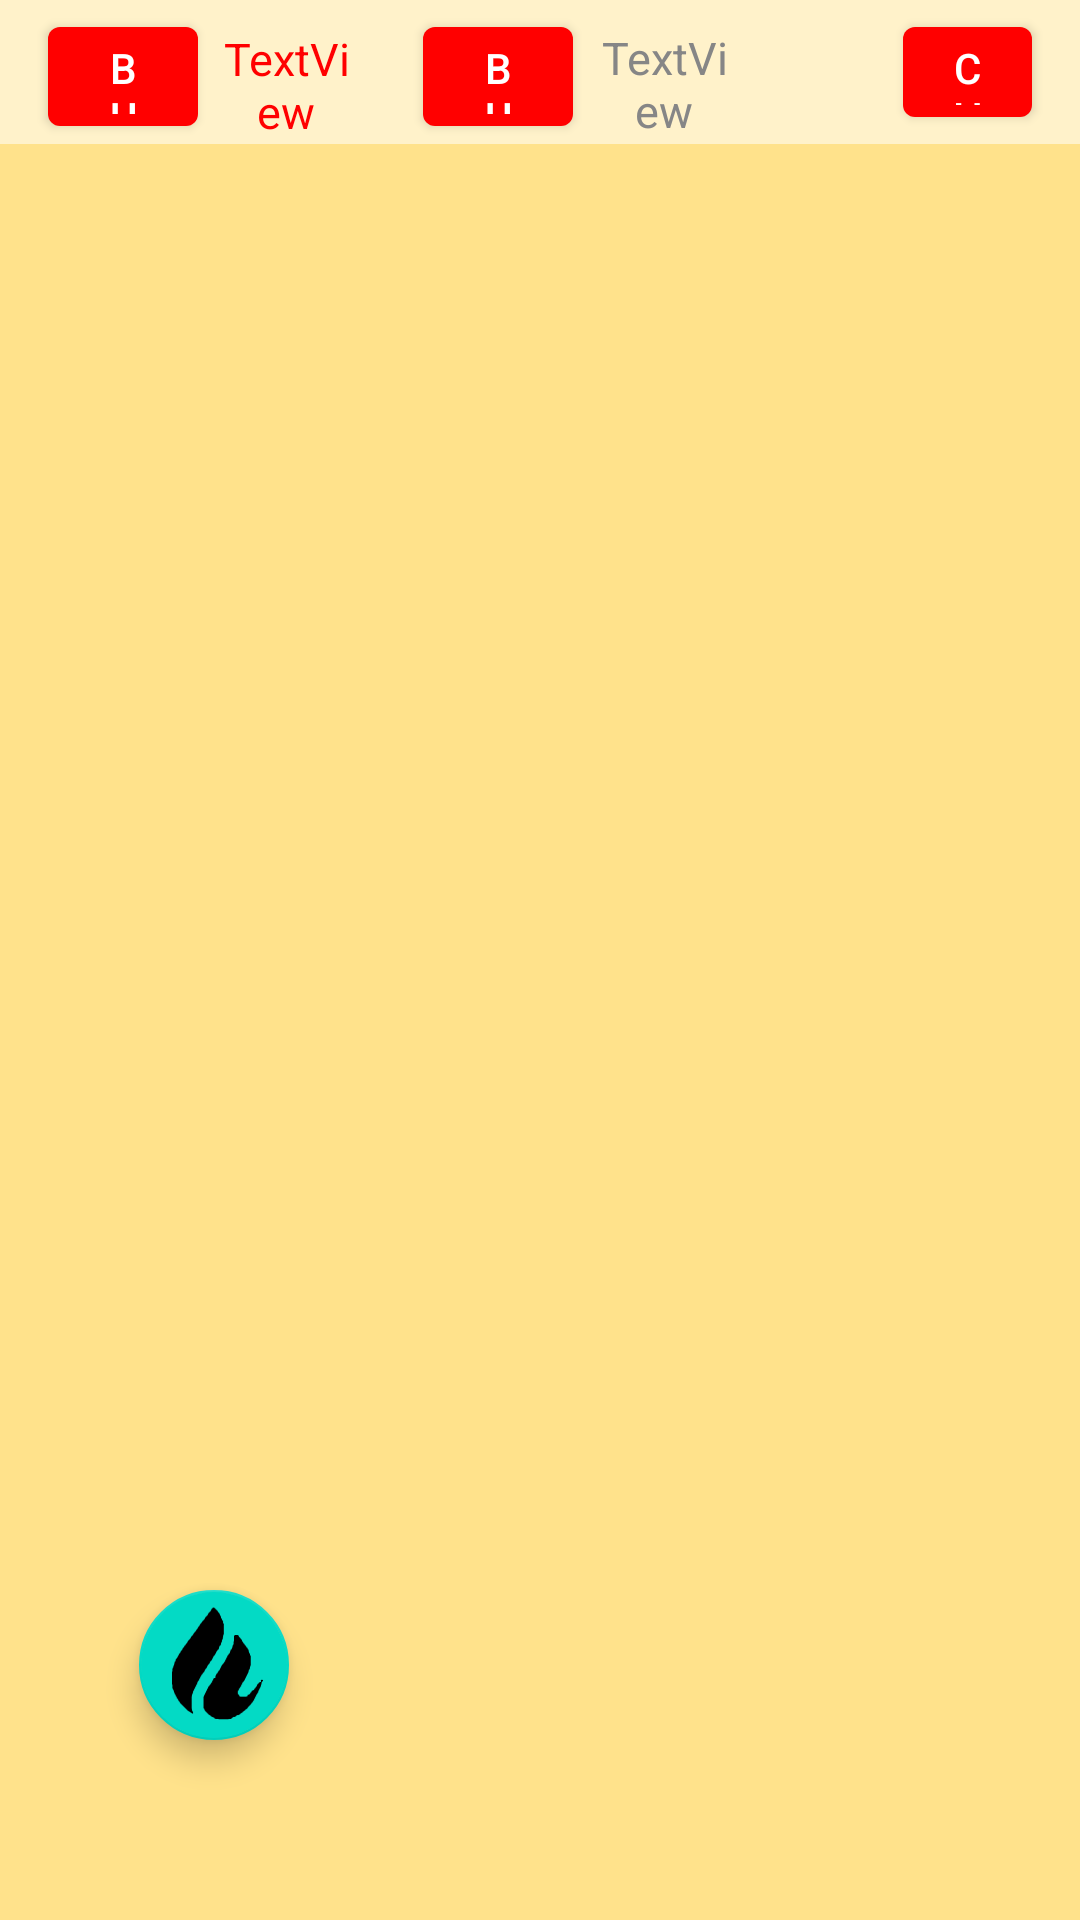

Write the Android layout XML for this screen, with the resource values it uses.
<!-- AndroidManifest.xml: application theme Theme.Objects -->
<!-- res/layout/list_fragment_layout.xml -->
<?xml version="1.0" encoding="utf-8"?>

<androidx.constraintlayout.widget.ConstraintLayout
        xmlns:android="http://schemas.android.com/apk/res/android"
        xmlns:app="http://schemas.android.com/apk/res-auto"
        xmlns:tools="http://schemas.android.com/tools"
    android:background="#36FFC107"
    android:layout_width="match_parent"
        android:layout_height="match_parent">

    <androidx.recyclerview.widget.RecyclerView
            android:id="@+id/recyclerView"
            android:layout_width="0dp"
            android:layout_height="0dp"
        android:background="#52FFC107"
            app:layout_constraintStart_toStartOf="parent"
            app:layout_constraintEnd_toEndOf="parent"
            app:layout_constraintHorizontal_bias="0.0"
            app:layout_constraintTop_toTopOf="@+id/constraintLayout"
            android:layout_marginTop="48dp"
            app:layout_constraintBottom_toBottomOf="parent"
            app:layout_constraintVertical_bias="0.0">
    </androidx.recyclerview.widget.RecyclerView>

    <com.google.android.material.floatingactionbutton.FloatingActionButton
            android:id="@+id/floatingActionButton"
            android:layout_width="wrap_content"
            android:layout_height="wrap_content"
            android:clickable="true"
            app:maxImageSize="46dp"
            app:fabCustomSize="50dp"
            android:scaleType="center"
            app:fabSize="mini"
        android:src="@drawable/fab_white_faer"
       
            app:layout_constraintBottom_toBottomOf="parent"
            app:layout_constraintEnd_toEndOf="parent"
            app:layout_constraintHorizontal_bias="0.149"
            app:layout_constraintStart_toStartOf="parent"

            app:layout_constraintTop_toTopOf="@+id/recyclerView"
        app:layout_constraintVertical_bias="0.889"/>
    <androidx.constraintlayout.widget.ConstraintLayout
            android:layout_width="0dp"
            android:layout_height="53dp"
            app:layout_constraintStart_toStartOf="parent"
        app:layout_constraintTop_toTopOf="parent"
            android:id="@+id/constraintLayout"
            app:layout_constraintEnd_toEndOf="parent">

        <Button
                android:text="Button"
                android:layout_width="50dp"
                android:layout_height="45dp"
                app:layout_constraintTop_toTopOf="parent"
                app:layout_constraintBottom_toBottomOf="parent"
                android:id="@+id/button"
                app:layout_constraintStart_toStartOf="parent"
                android:layout_marginStart="16dp"
                app:layout_constraintVertical_bias="0.375"/>
        <Button
                android:text="Button"
                android:layout_width="50dp"
                android:layout_height="45dp"
            app:layout_constraintTop_toTopOf="parent"
                app:layout_constraintBottom_toBottomOf="parent"
            android:id="@+id/button2"
                app:layout_constraintStart_toEndOf="@+id/textView2"
            android:layout_marginStart="24dp"
                app:layout_constraintVertical_bias="0.375"/>
        <Button
                android:text="ch"
                android:layout_width="43dp"
                android:layout_height="42dp" app:layout_constraintTop_toTopOf="parent"
                app:layout_constraintBottom_toBottomOf="parent" android:id="@+id/button3"
                app:layout_constraintVertical_bias="0.272"
                android:layout_marginEnd="16dp" app:layout_constraintEnd_toEndOf="parent"
                app:layout_constraintStart_toEndOf="@+id/textView" app:layout_constraintHorizontal_bias="1.0"/>
        <TextView
                android:text="TextView"
                android:layout_width="43dp"
                android:layout_height="41dp"
                android:id="@+id/textView2"
                android:gravity="center"
                android:textSize="15sp"
                android:textColor="@color/red"
                app:layout_constraintStart_toEndOf="@+id/button"
                android:layout_marginStart="8dp" app:layout_constraintTop_toTopOf="parent"
                android:layout_marginTop="8dp"/>
        <TextView
                android:text="TextView"
                android:layout_width="45dp"
                android:layout_height="40dp"
                android:gravity="center"
                android:textSize="15sp"
                android:textColor="@color/gray"
                android:id="@+id/textView" android:layout_marginStart="8dp"
                app:layout_constraintStart_toEndOf="@+id/button2" app:layout_constraintTop_toTopOf="parent"
                android:layout_marginTop="8dp"/>
    </androidx.constraintlayout.widget.ConstraintLayout>


</androidx.constraintlayout.widget.ConstraintLayout>
<!-- resources referenced by this layout -->
<resources>
  <color name="gray">#FF868686</color>
  <color name="red">#FF0000</color>
  <!-- drawable fab_white_faer: png bitmap (drawable, 138568 bytes) -->
  <style name="Theme.Objects" parent="Theme.MaterialComponents.DayNight.DarkActionBar">
          
          <item name="colorPrimary">@color/red</item>
          <item name="colorPrimaryVariant">@color/purple_700</item>
          <item name="colorOnPrimary">@color/white</item>
          
          <item name="colorSecondary">@color/teal_200</item>
          <item name="colorSecondaryVariant">@color/red</item>
          <item name="colorOnSecondary">@color/black</item>
          
          <item name="android:statusBarColor" tools:targetApi="l">?attr/colorPrimaryVariant</item>
          
          <item name="colorControlActivated">@color/red</item>
          <item name="colorAccent">@color/red</item>
          <item name="colorBackgroundFloating">@color/red</item>
  
  
      </style>
  <color name="purple_700">#FFFFFF</color>
  <color name="white">#FFFFFFFF</color>
  <color name="teal_200">#FF03DAC5</color>
  <color name="black">#FF000000</color>
</resources>
